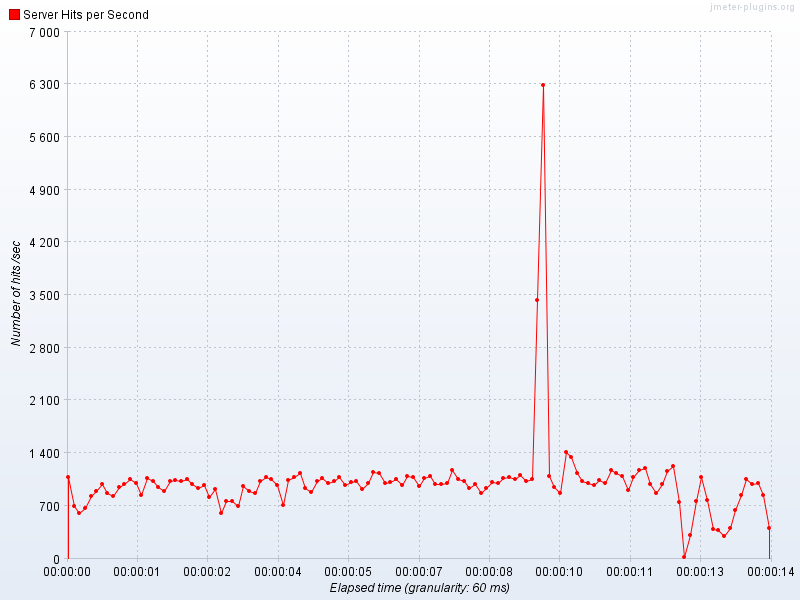

Source data for this figure (header and first rows):
Elapsed time, Server Hits per Second
16:02:57.540, 266.7
16:02:57.600, 1900
16:02:57.660, 583.3
16:02:57.720, 816.7
16:02:57.780, 616.7
16:02:57.840, 600.0
16:02:57.900, 550
16:02:57.960, 783.3
16:02:58.20, 850
16:02:58.80, 816.7
16:02:58.140, 1017
16:02:58.200, 766.7
16:02:58.260, 1000
16:02:58.320, 983.3
16:02:58.380, 950
16:02:58.440, 783.3
16:02:58.500, 600.0
16:02:58.560, 1050
16:02:58.620, 916.7
16:02:58.680, 983.3
16:02:58.740, 1033
16:02:58.800, 933.3
16:02:58.860, 1183
16:02:58.920, 916.7
16:02:58.980, 1000
16:02:59.40, 1000
16:02:59.100, 583.3
16:02:59.160, 1117
16:02:59.220, 1083
16:02:59.280, 1067
16:02:59.340, 1000
16:02:59.400, 1050
16:02:59.460, 933.3
16:02:59.520, 966.7
16:02:59.580, 916.7
16:02:59.640, 883.3
16:02:59.700, 966.7
16:02:59.760, 1083
16:02:59.820, 1033
16:02:59.880, 1050
16:02:59.940, 1083
16:03:00.0, 983.3
16:03:00.60, 1033
16:03:00.120, 1067
16:03:00.180, 1167
16:03:00.240, 816.7
16:03:00.300, 1050
16:03:00.360, 816.7
16:03:00.420, 1000
16:03:00.480, 950
16:03:00.540, 850
16:03:00.600, 783.3
16:03:00.660, 950
16:03:00.720, 900
16:03:00.780, 433.3
16:03:00.840, 766.7
16:03:00.900, 583.3
16:03:00.960, 950
16:03:01.20, 850
16:03:01.80, 683.3
... 190 more rows
